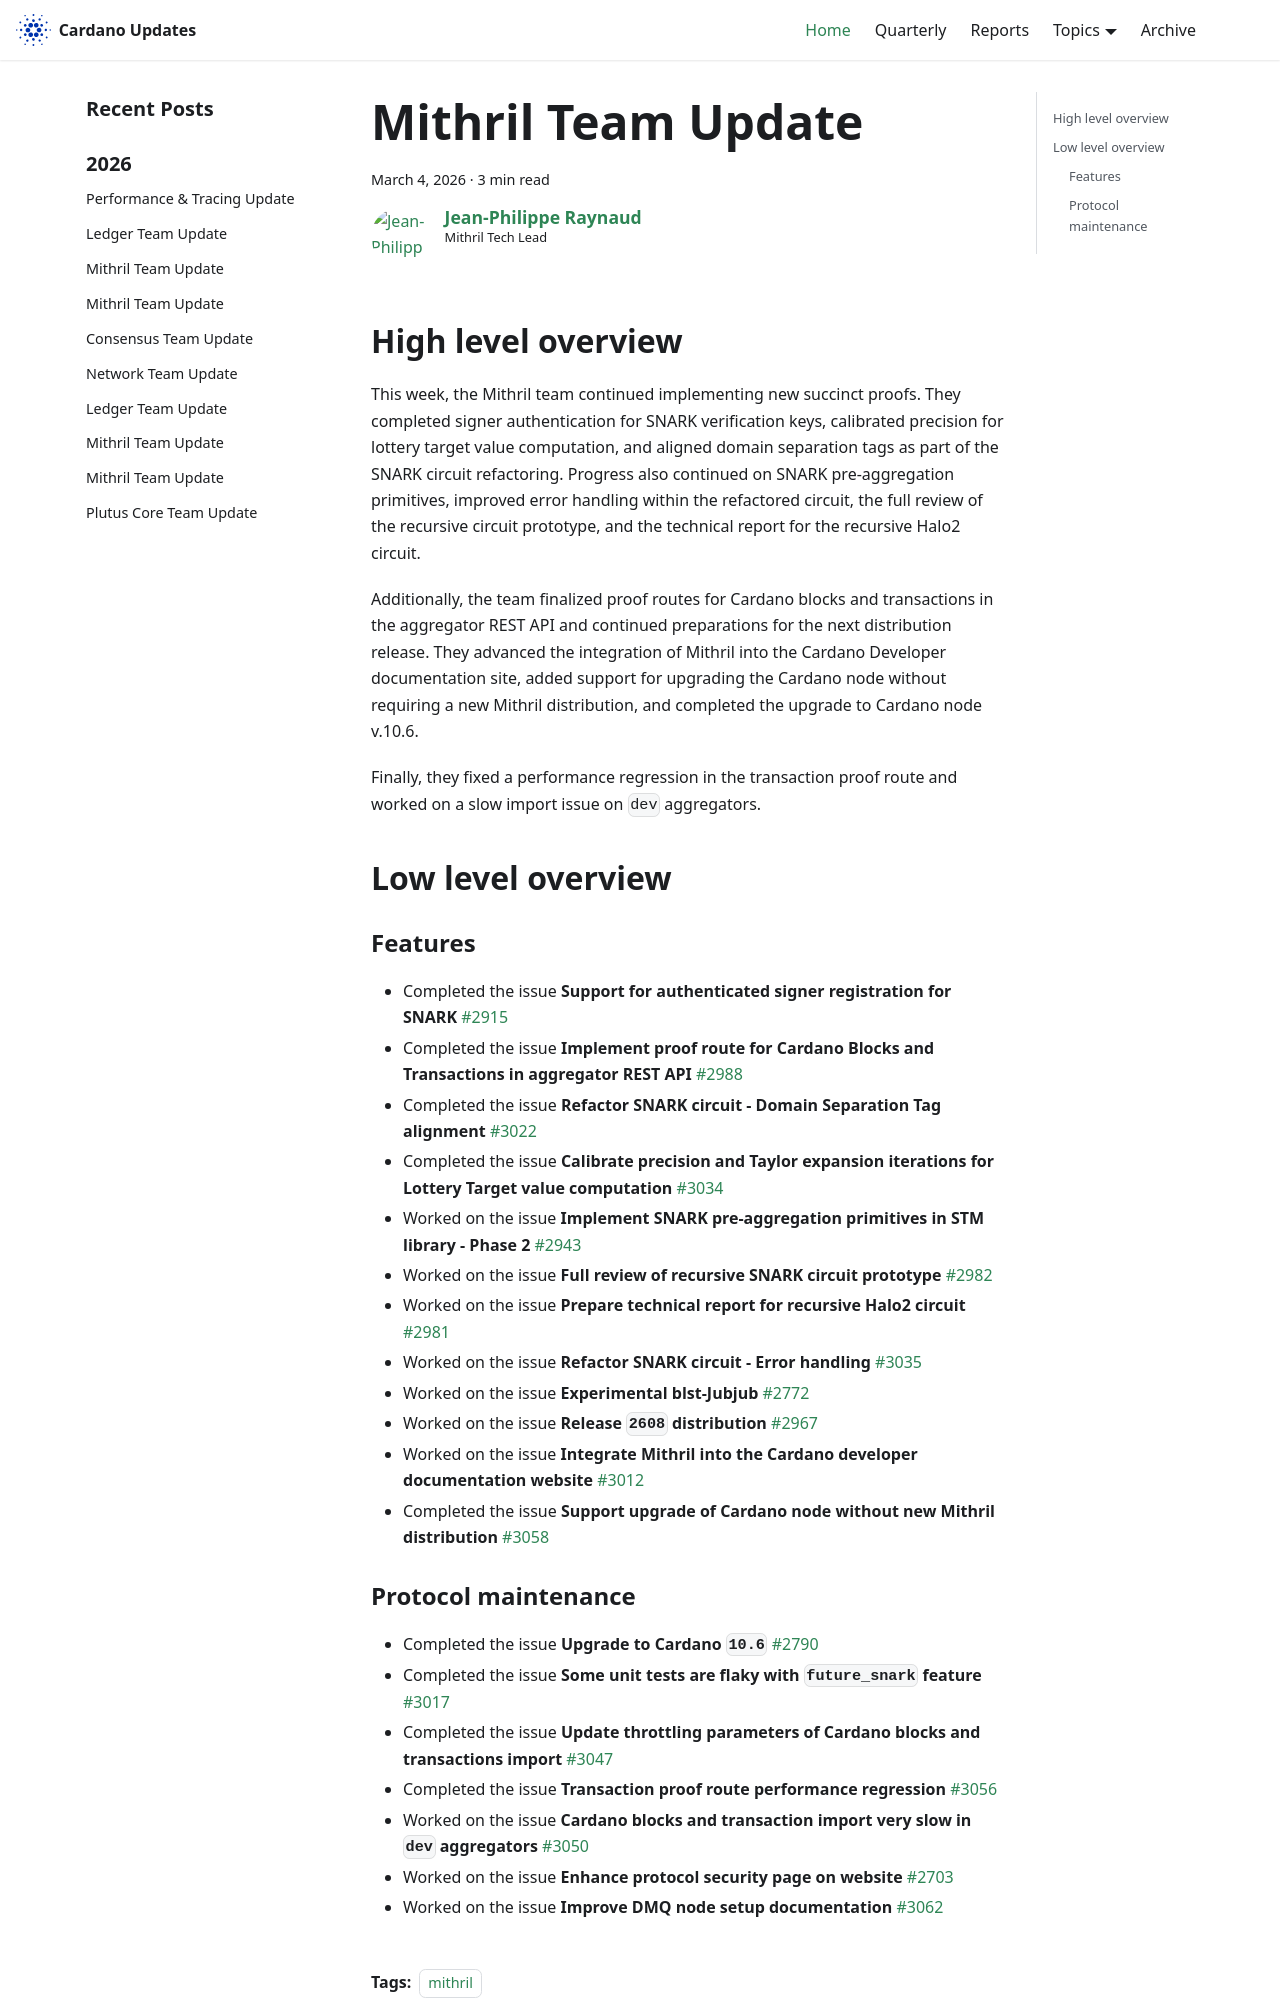

repository: IntersectMBO/cardano-updates · page: 2026-03-04-mithril/index.html · generator: docusaurus

---
title: Mithril Team Update
slug: 2026-03-04-mithril
authors: jpraynaud
tags: [mithril]
hide_table_of_contents: false
---

## High level overview

This week, the Mithril team continued implementing new succinct proofs. They completed signer authentication for SNARK verification keys, calibrated precision for lottery target value computation, and aligned domain separation tags as part of the SNARK circuit refactoring. Progress also continued on SNARK pre-aggregation primitives, improved error handling within the refactored circuit, the full review of the recursive circuit prototype, and the technical report for the recursive Halo2 circuit.

Additionally, the team finalized proof routes for Cardano blocks and transactions in the aggregator REST API and continued preparations for the next distribution release. They advanced the integration of Mithril into the Cardano Developer documentation site, added support for upgrading the Cardano node without requiring a new Mithril distribution, and completed the upgrade to Cardano node v.10.6.

Finally, they fixed a performance regression in the transaction proof route and worked on a slow import issue on `dev` aggregators.

## Low level overview

### Features

- Completed the issue **Support for authenticated signer registration for SNARK** [#2915](https://github.com/input-output-hk/mithril/issues/2915)
- Completed the issue **Implement proof route for Cardano Blocks and Transactions in aggregator REST API** [#2988](https://github.com/input-output-hk/mithril/issues/2988)
- Completed the issue **Refactor SNARK circuit - Domain Separation Tag alignment** [#3022](https://github.com/input-output-hk/mithril/issues/3022)
- Completed the issue **Calibrate precision and Taylor expansion iterations for Lottery Target value computation** [#3034](https://github.com/input-output-hk/mithril/issues/3034)
- Worked on the issue **Implement SNARK pre-aggregation primitives in STM library - Phase 2** [#2943](https://github.com/input-output-hk/mithril/issues/2943)
- Worked on the issue **Full review of recursive SNARK circuit prototype** [#2982](https://github.com/input-output-hk/mithril/issues/2982)
- Worked on the issue **Prepare technical report for recursive Halo2 circuit** [#2981](https://github.com/input-output-hk/mithril/issues/2981)
- Worked on the issue **Refactor SNARK circuit - Error handling** [#3035](https://github.com/input-output-hk/mithril/issues/3035)
- Worked on the issue **Experimental blst-Jubjub** [#2772](https://github.com/input-output-hk/mithril/issues/2772)
- Worked on the issue **Release `2608` distribution** [#2967](https://github.com/input-output-hk/mithril/issues/2967)
- Worked on the issue **Integrate Mithril into the Cardano developer documentation website** [#3012](https://github.com/input-output-hk/mithril/issues/3012)
- Completed the issue **Support upgrade of Cardano node without new Mithril distribution** [#3058](https://github.com/input-output-hk/mithril/issues/3058)
